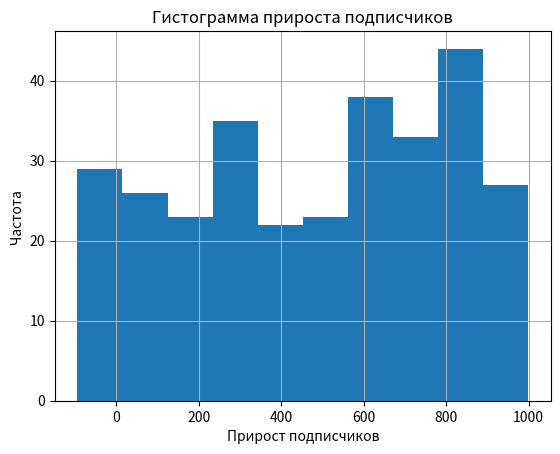

Write Python code to recreate this figure.
"""Задача 1
Расчет статистических показателей подписчиков социальной сети

Вам даны показатели прироста подписчиков за месяц в 300 аккаунтах социальной сети,
которые сохранены в объект DataFrame с именем list_metrics.

Выполните следующие задания применительно к исходным данным:

1.	Рассчитайте стандартное отклонение прироста подписчиков.
    Результат округлите до второго знака после запятой и сохраните в переменную result1.

2.	Рассчитайте размах прироста подписчиков. Результат округлите до второго знака
    после запятой и сохраните в переменную result2.

* Дополнительное задание (не проверяется LMS, но предлагаем проделать его самостоятельно).
    Постройте гистограмму частот по значению прироста.
(Подсказка: для построения гистограммы используйте pandas.DataFrame.hist)"""

import random
import pandas as pd
import matplotlib.pyplot as plt


random.seed(10)

list_metrics = []

for i in range(0, 300):
    n = random.randint(-100, 1000)
    list_metrics.append(n)

list_metrics = pd.DataFrame({"Прирост": list_metrics})
print(f"{list_metrics}\n")

result1 = round(list_metrics["Прирост"].std(), 2)
print(f"Стандартное отклонение прироста подписчиков:\n{result1}\n")

result2 = float(list_metrics["Прирост"].max() - list_metrics["Прирост"].min())
print(f"Размах прироста подписчиков:\n{result2}\n")

# Построение гистограммы частот по значению прироста
plt.figure(figsize=(8, 6))
list_metrics.hist(column="Прирост", bins=10)
plt.title("Гистограмма прироста подписчиков")
plt.xlabel("Прирост подписчиков")
plt.ylabel("Частота")
plt.show()
